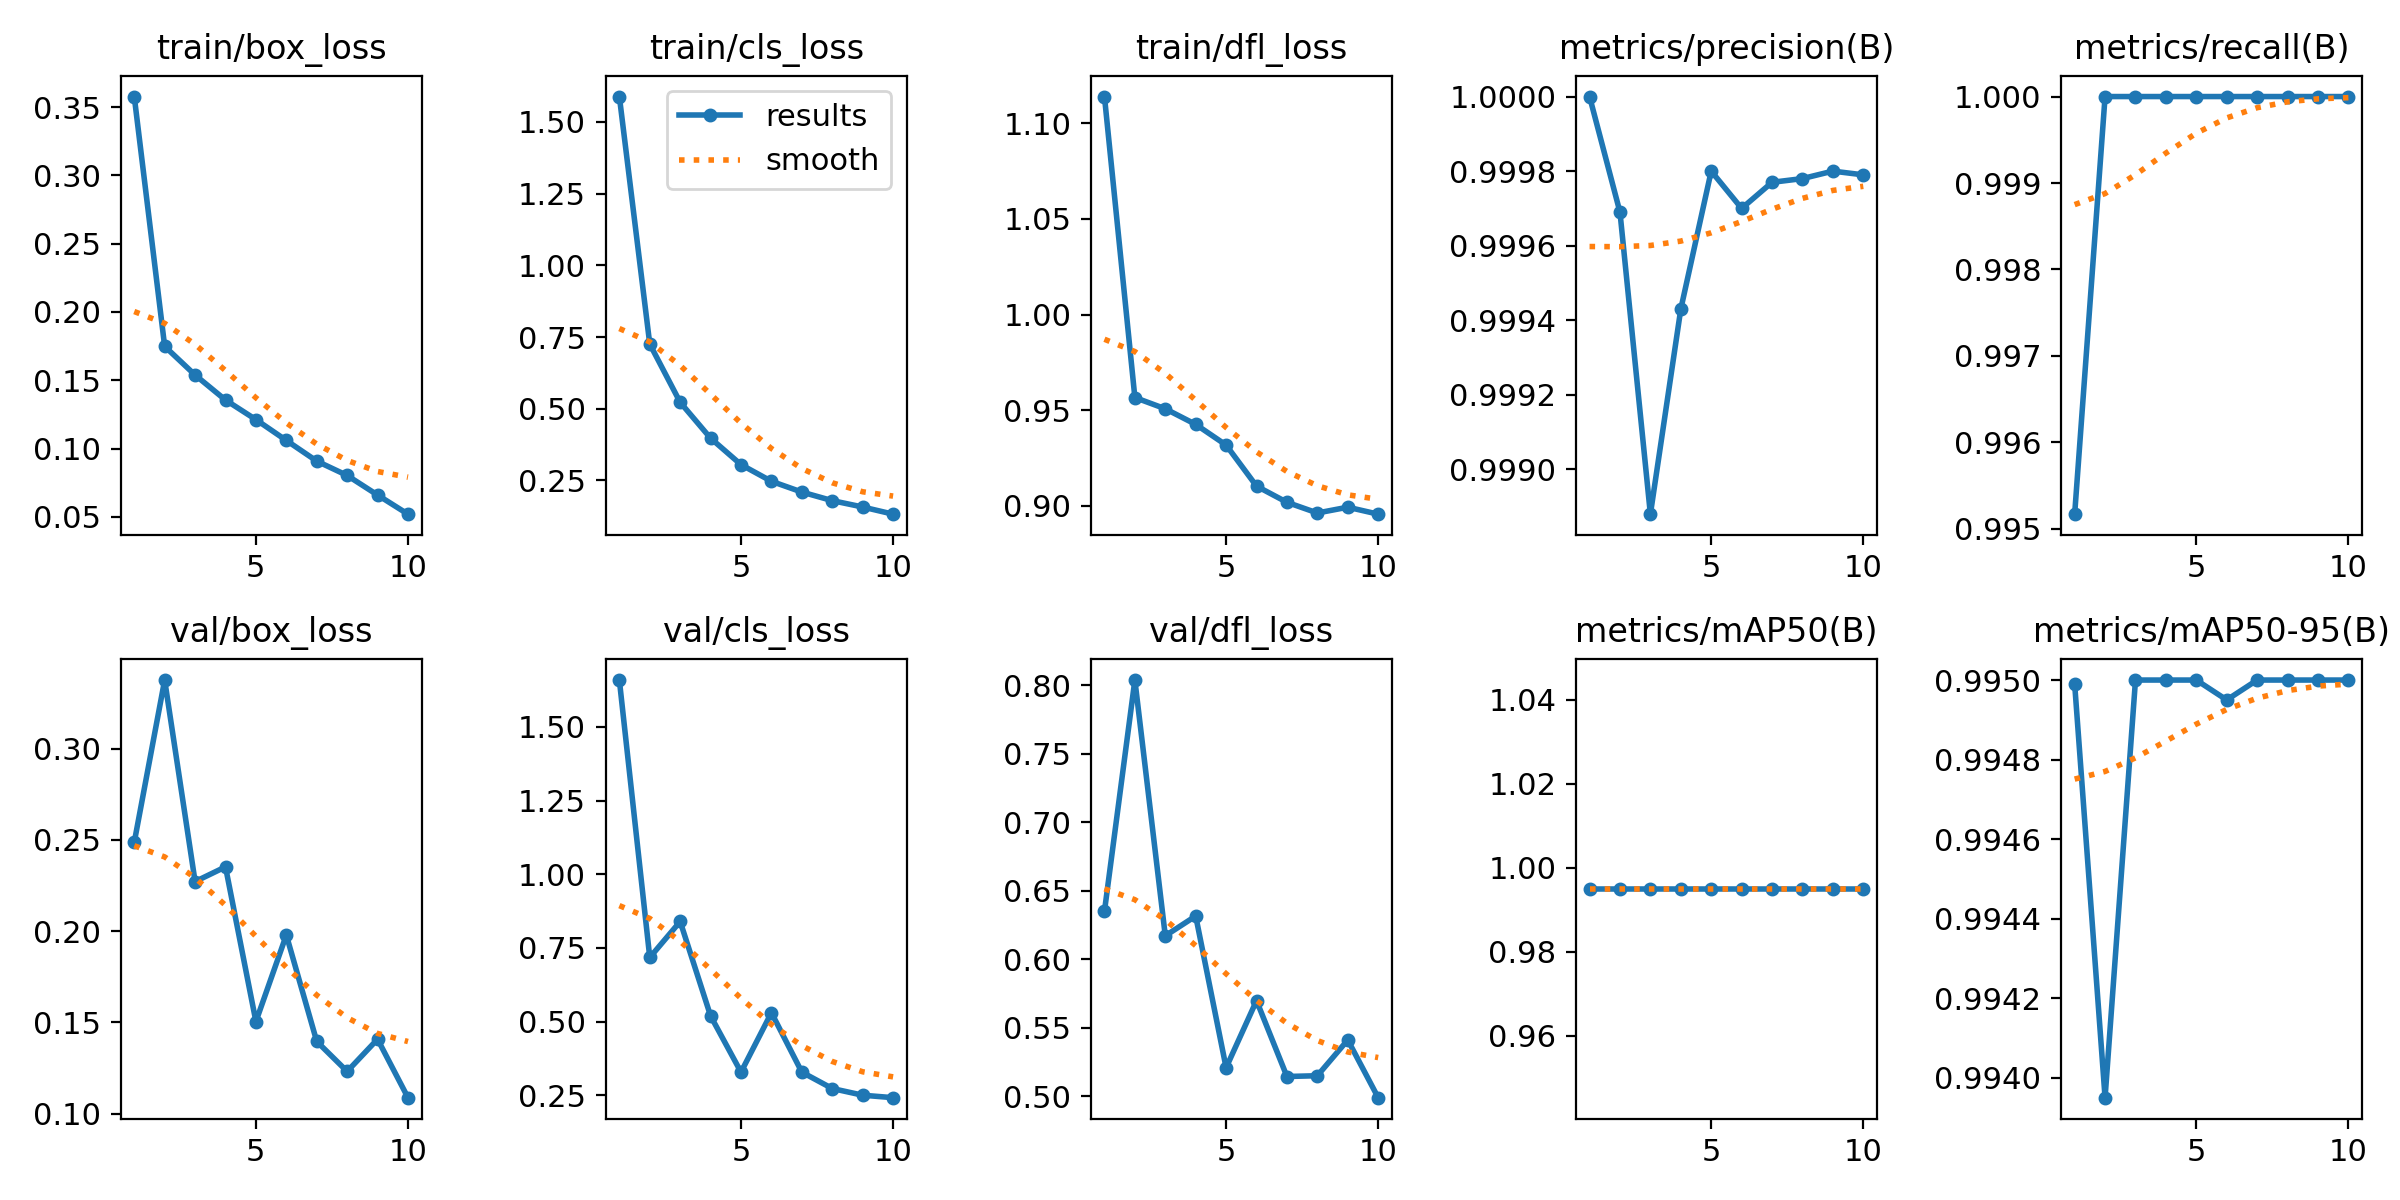

The table this chart was drawn from, first rows:
epoch, time, train/box_loss, train/cls_loss, train/dfl_loss, metrics/precision(B), metrics/recall(B), metrics/mAP50(B), metrics/mAP50-95(B), val/box_loss, val/cls_loss, val/dfl_loss, lr/pg0, lr/pg1, lr/pg2
1, 135.4, 0.3577, 1.588, 1.114, 1, 0.9952, 0.995, 0.995, 0.2486, 1.659, 0.6351, 0.0006541, 0.0006541, 0.0006541
2, 158.3, 0.1748, 0.7255, 0.9566, 0.9997, 1, 0.995, 0.994, 0.3375, 0.7177, 0.8037, 0.00119, 0.00119, 0.00119
3, 181.1, 0.1538, 0.5223, 0.9507, 0.9989, 1, 0.995, 0.995, 0.2271, 0.8398, 0.6172, 0.001594, 0.001594, 0.001594
4, 202.6, 0.1355, 0.3972, 0.9425, 0.9994, 1, 0.995, 0.995, 0.2352, 0.5193, 0.6316, 0.001406, 0.001406, 0.001406
5, 224.2, 0.1212, 0.305, 0.9317, 0.9998, 1, 0.995, 0.995, 0.1505, 0.3287, 0.521, 0.001208, 0.001208, 0.001208
6, 245.5, 0.1059, 0.247, 0.9103, 0.9997, 1, 0.995, 0.995, 0.1978, 0.5304, 0.5699, 0.00101, 0.00101, 0.00101
7, 269.9, 0.09079, 0.2094, 0.9018, 0.9998, 1, 0.995, 0.995, 0.1396, 0.3287, 0.5146, 0.000812, 0.000812, 0.000812
8, 291.9, 0.08027, 0.1795, 0.8962, 0.9998, 1, 0.995, 0.995, 0.1231, 0.2731, 0.5151, 0.000614, 0.000614, 0.000614
9, 312.8, 0.06594, 0.1573, 0.8992, 0.9998, 1, 0.995, 0.995, 0.1408, 0.2504, 0.5412, 0.000416, 0.000416, 0.000416
10, 334, 0.05192, 0.1324, 0.8956, 0.9998, 1, 0.995, 0.995, 0.1087, 0.242, 0.4991, 0.000218, 0.000218, 0.000218
